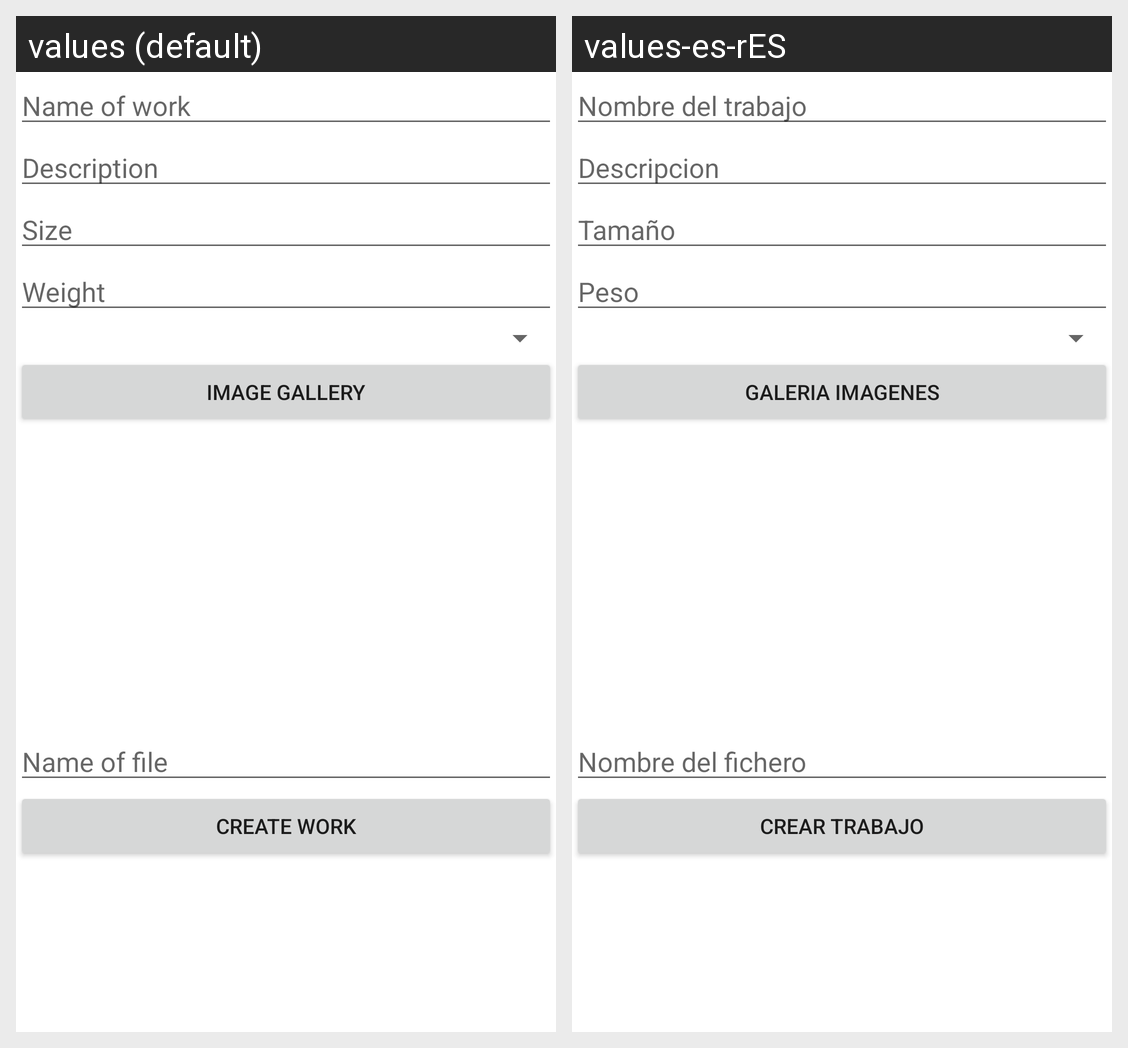

Strings drawn on this Android screen and how each of the app's shown locales translates them:
Android screen res/layout/fragment_add_work.xml rendered under 2 locales, left to right: values (default), values-es-rES. Device: Nexus 5 (rendered at 1080×1920; each locale shown at half size, 540×960, under a caption strip naming it); theme Theme.Salas.
Strings drawn on this screen, with the default value and each locale's value (text and hints the layout hard-codes, and strings that could not be matched under every locale, appear in the picture but are not listed):

nameWork
  values: Name of work
  values-es-rES: Nombre del trabajo

description
  values: Description
  values-es-rES: Descripcion

size
  values: Size
  values-es-rES: Tamaño

weight
  values: Weight
  values-es-rES: Peso

imageGallery
  values: Image gallery
  values-es-rES: Galeria imagenes

nameFile
  values: Name of file
  values-es-rES: Nombre del fichero

createWork
  values: Create work
  values-es-rES: Crear trabajo
